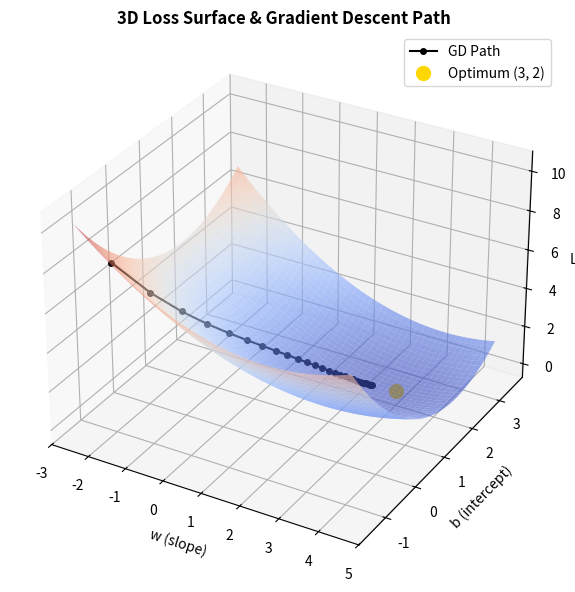

This figure's Python source: (Note: this script raises an exception after producing the figure.)
import numpy as np
import matplotlib.pyplot as plt

# 1. Data Setup (True: w=3, b=2)
np.random.seed(42)
X = 2 * np.random.rand(100, 1) - 1
y = 3.0 * X + 2.0 + np.random.randn(100, 1) * 0.2

# 2. 3D Grid & Loss Surface (Paraboloid Bowl)
W, B = np.meshgrid(np.linspace(-2.5, 4.5, 50), np.linspace(-1.5, 3.5, 50))
Z = np.mean((W[:, :, None] * X.ravel() + B[:, :, None] - y.ravel()) ** 2, axis=2) / 2.0

# 3. Track Gradient Descent 3D Path: (w, b, loss)
w, b, lr = -2.0, -1.0, 0.25
path = [(w, b, float(np.mean(((w * X + b) - y) ** 2) / 2.0))]

for _ in range(25):
    err = (w * X + b) - y
    w = w - lr * float(np.mean(err * X))
    b = b - lr * float(np.mean(err))
    path.append((w, b, float(np.mean(((w * X + b) - y) ** 2) / 2.0)))

# 4. Plot 3D Surface and Trajectory
fig = plt.figure(figsize=(8, 6))
ax = fig.add_subplot(111, projection="3d")
ax.plot_surface(W, B, Z, cmap="coolwarm", alpha=0.6)

p = np.array(path)
ax.plot(p[:, 0], p[:, 1], p[:, 2], "k-o", markersize=4, label="GD Path")
ax.scatter([3.0], [2.0], [np.min(Z)], color="gold", s=100, label="Optimum (3, 2)")

ax.set_title("3D Loss Surface & Gradient Descent Path", fontweight="bold")
ax.set_xlabel("w (slope)")
ax.set_ylabel("b (intercept)")
ax.set_zlabel("Loss")
ax.legend()

plt.tight_layout()
plt.savefig("plots/04_loss_surface_3d.png", dpi=150)
plt.close()
print("Saved 3D loss surface in ~35 lines to plots/04_loss_surface_3d.png")
